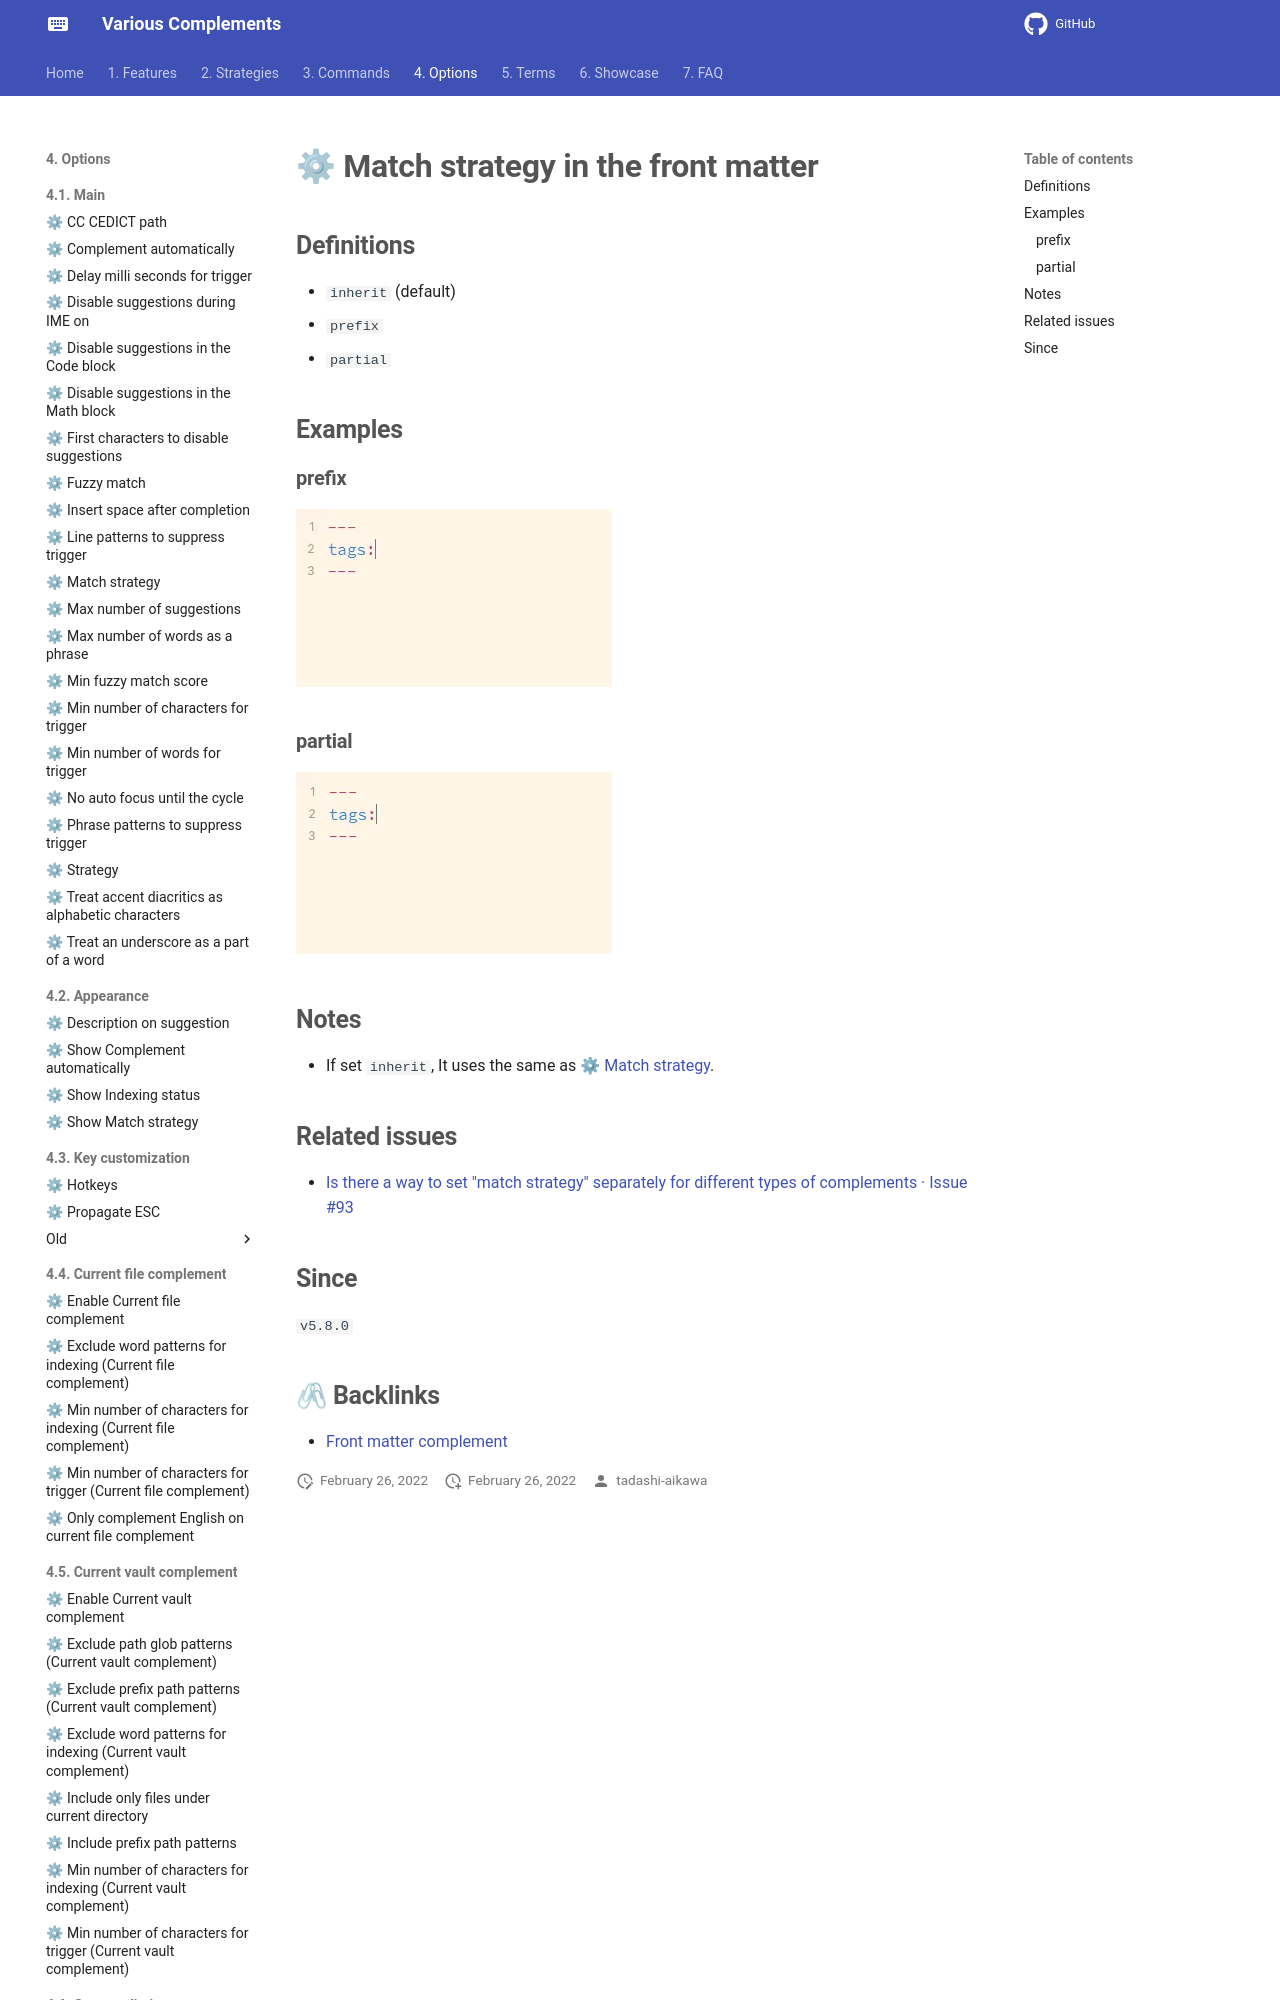

repository: tadashi-aikawa/docs-obsidian-various-complements-plugin · page: 4. Options/4.8. Front matter complement/⚙ Match strategy in the front matter/index.html · generator: mkdocs

## Definitions

- `inherit` (default)
- `prefix`
- `partial`

## Examples

### prefix

![[match-storategy-in-the-front-matter-prefix.gif]]

### partial

![[match-storategy-in-the-front-matter-partial.gif]]

## Notes

- If set `inherit`, It uses the same as [[⚙ Match strategy]].
